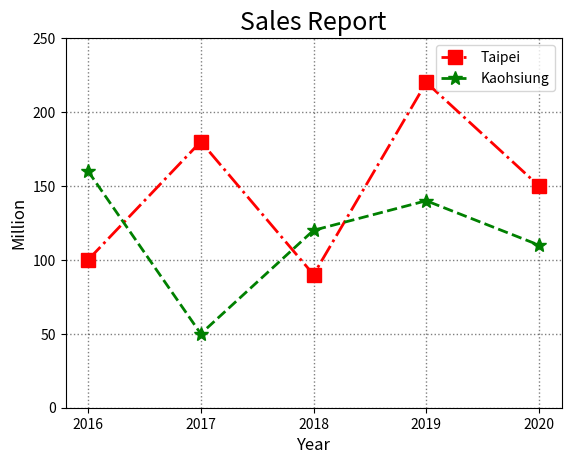

Source code (Python):
import matplotlib.pyplot as plt
year = [2016,2017,2018,2019,2020]
city1 = [100,180,90,220,150]
plt.plot(year, city1, 'r-.s', lw=2, ms=10, label="Taipei")
city2 = [160,50,120,140,110]
plt.plot(year, city2, 'g--*', lw=2, ms=10, label="Kaohsiung")
plt.legend()
plt.ylim(0, 250)
plt.xticks(year)
plt.title("Sales Report", fontsize=18)
plt.xlabel("Year", fontsize=12)
plt.ylabel("Million", fontsize=12)
plt.grid(color='k', ls=':', lw=1, alpha=0.5)
plt.show()